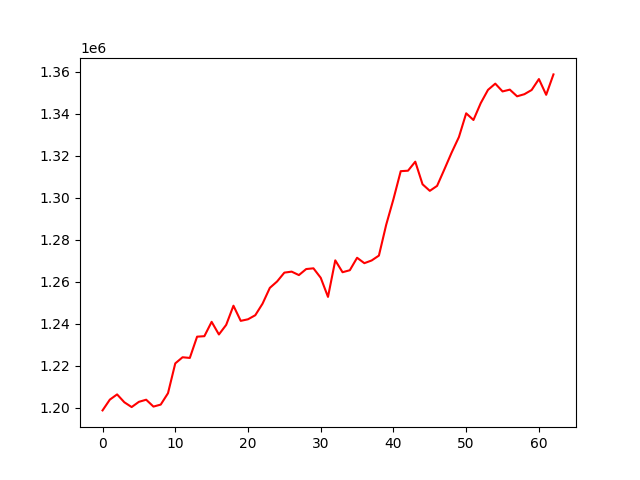

The data file committed next to this chart (first rows):
, 0
0, 1198734
1, 1203856
2, 1206354
3, 1202596
4, 1200323
5, 1202820
6, 1203823
7, 1200551
8, 1201503
9, 1206934
10, 1221128
11, 1224052
12, 1223731
13, 1233863
14, 1234093
15, 1240929
16, 1234908
17, 1239476
18, 1248612
19, 1241398
20, 1242146
21, 1244078
22, 1249585
23, 1257101
24, 1260161
25, 1264376
26, 1264849
27, 1263205
28, 1266080
29, 1266426
30, 1261916
31, 1252814
32, 1270227
33, 1264567
34, 1265516
35, 1271455
36, 1268878
37, 1270164
38, 1272491
39, 1287160
40, 1299400
41, 1312709
42, 1312933
43, 1317237
44, 1306464
45, 1303341
46, 1305710
47, 1313558
48, 1321573
49, 1328961
50, 1340278
51, 1337102
52, 1345126
53, 1351446
54, 1354418
55, 1350705
56, 1351560
57, 1348380
58, 1349382
59, 1351388
... 3 more rows
